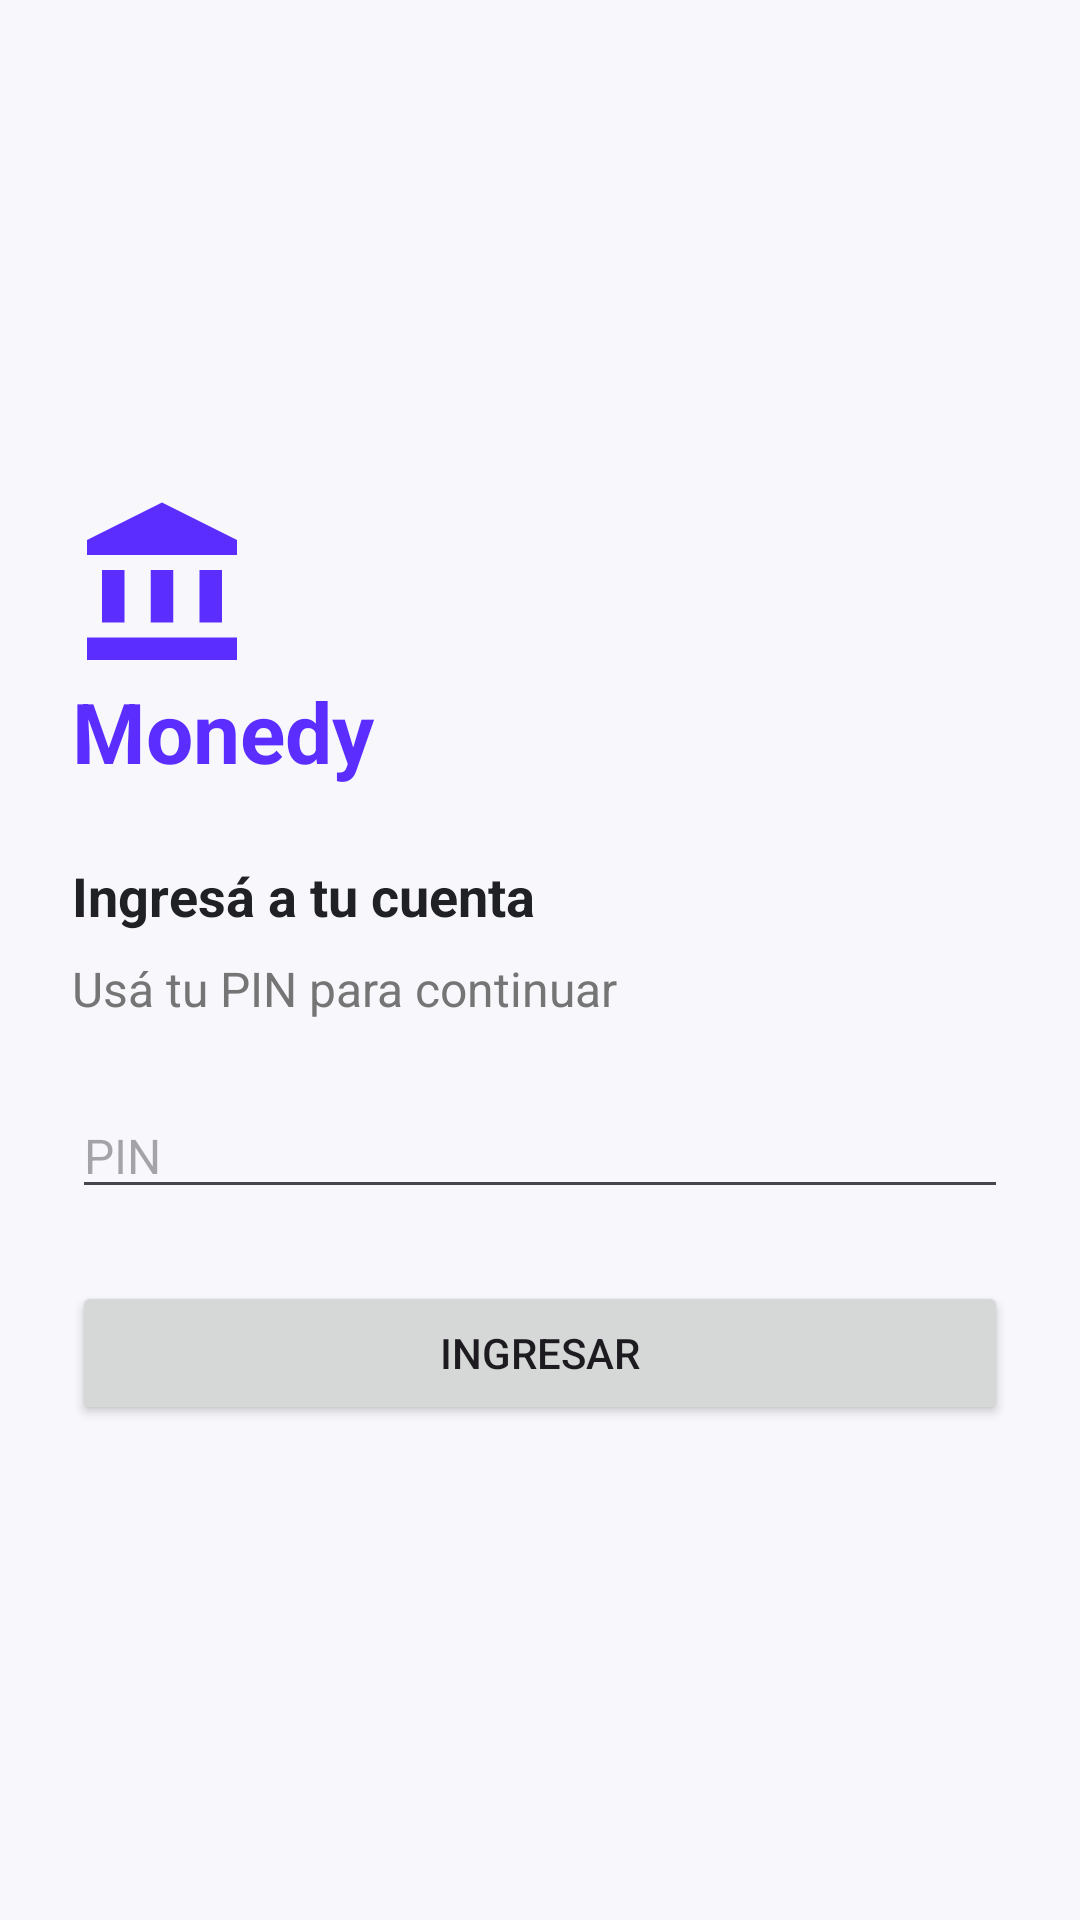

The Android layout XML behind this screen, and the referenced resources:
<!-- AndroidManifest.xml: application theme Theme.Monedy -->
<!-- res/layout/activity_main.xml -->
<?xml version="1.0" encoding="utf-8"?>
<androidx.constraintlayout.widget.ConstraintLayout
    xmlns:android="http://schemas.android.com/apk/res/android"
    xmlns:app="http://schemas.android.com/apk/res-auto"
    xmlns:tools="http://schemas.android.com/tools"

    android:id="@+id/main"
    android:layout_width="match_parent"
    android:layout_height="match_parent"

    android:background="@color/background"

    tools:context=".MainActivity">


    <LinearLayout

        android:layout_width="match_parent"
        android:layout_height="wrap_content"

        android:orientation="vertical"

        android:padding="@dimen/spacing_large"

        app:layout_constraintTop_toTopOf="parent"
        app:layout_constraintBottom_toBottomOf="parent"
        app:layout_constraintStart_toStartOf="parent"
        app:layout_constraintEnd_toEndOf="parent">


        <ImageView

            android:layout_width="60dp"
            android:layout_height="60dp"

            android:src="@drawable/baseline_account_balance_24"

            android:contentDescription="@string/app_name" />


        <TextView

            android:layout_width="wrap_content"
            android:layout_height="wrap_content"

            android:text="@string/app_name"

            android:textColor="@color/primary"

            android:textSize="@dimen/title_size"

            android:textStyle="bold" />


        <TextView

            android:layout_width="wrap_content"
            android:layout_height="wrap_content"

            android:layout_marginTop="@dimen/spacing_large"

            android:text="@string/login_title"

            android:textColor="@color/text_primary"

            android:textSize="@dimen/subtitle_size"

            android:textStyle="bold" />


        <TextView

            android:layout_width="wrap_content"
            android:layout_height="wrap_content"

            android:layout_marginTop="@dimen/spacing_small"

            android:text="@string/login_subtitle"

            android:textColor="@color/text_secondary"

            android:textSize="@dimen/text_size" />


        <EditText

            android:id="@+id/etPin"

            android:layout_width="match_parent"
            android:layout_height="wrap_content"

            android:layout_marginTop="@dimen/spacing_large"

            android:hint="@string/login_pin_hint"

            android:inputType="numberPassword"

            android:maxLength="4"

            android:textSize="@dimen/text_size" />


        <Button

            android:id="@+id/btnLogin"

            android:layout_width="match_parent"
            android:layout_height="wrap_content"

            android:layout_marginTop="@dimen/spacing_large"

            android:text="@string/login_button" />


    </LinearLayout>


</androidx.constraintlayout.widget.ConstraintLayout>
<!-- resources referenced by this layout -->
<resources>
  <color name="background">#F7F7FC</color>
  <color name="primary">#5B2EFF</color>
  <color name="text_primary">#202124</color>
  <color name="text_secondary">#757575</color>
  <dimen name="spacing_large">24dp</dimen>
  <dimen name="spacing_small">8dp</dimen>
  <dimen name="subtitle_size">18sp</dimen>
  <dimen name="text_size">16sp</dimen>
  <dimen name="title_size">28sp</dimen>
  <!-- drawable baseline_account_balance_24 (drawable) -->
  <vector xmlns:android="http://schemas.android.com/apk/res/android" android:height="24dp" android:tint="#5B2EFF" android:viewportHeight="24" android:viewportWidth="24" android:width="24dp">
        
      <path android:fillColor="@android:color/white" android:pathData="M4,10h3v7h-3z"/>
        
      <path android:fillColor="@android:color/white" android:pathData="M10.5,10h3v7h-3z"/>
        
      <path android:fillColor="@android:color/white" android:pathData="M2,19h20v3h-20z"/>
        
      <path android:fillColor="@android:color/white" android:pathData="M17,10h3v7h-3z"/>
        
      <path android:fillColor="@android:color/white" android:pathData="M12,1l-10,5l0,2l20,0l0,-2z"/>
      
  </vector>
  <string name="app_name">Monedy</string>
  <string name="login_button">Ingresar</string>
  <string name="login_pin_hint">PIN</string>
  <string name="login_subtitle">Usá tu PIN para continuar</string>
  <string name="login_title">Ingresá a tu cuenta</string>
  <style name="Theme.Monedy" parent="Base.Theme.Monedy" />
  <style name="Base.Theme.Monedy" parent="Theme.Material3.DayNight.NoActionBar">
          
          
      </style>
</resources>
